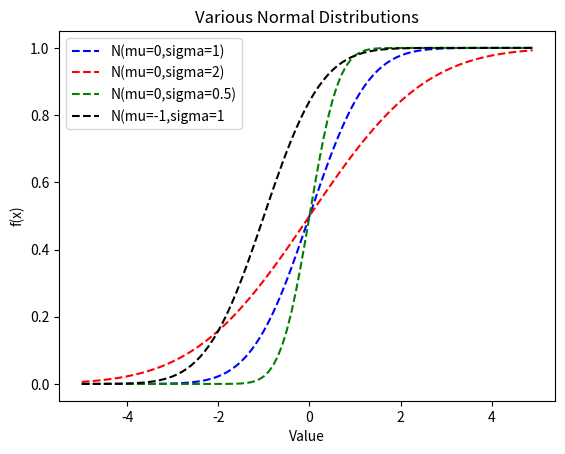

Source code (Python):
#!/usr/bin/env python

from matplotlib import pyplot as plt
import math

def normal_cdf(x, mu=0, sigma=1):
    return (1 + math.erf((x - mu) / math.sqrt(2) / sigma)) / 2

xs = [x/10 for x in range(-50, 50)]
ys1 = [normal_cdf(x, 0, 1) for x in xs]
ys2 = [normal_cdf(x, 0, 2) for x in xs]
ys3 = [normal_cdf(x, 0, 0.5) for x in xs]
ys4 = [normal_cdf(x, -1, 1) for x in xs]


plt.plot(xs, ys1, 'b--')
plt.plot(xs, ys2, 'r--')
plt.plot(xs, ys3, 'g--')
plt.plot(xs, ys4, 'k--')
plt.title('Various Normal Distributions')
plt.ylabel('f(x)')
plt.xlabel('Value')
plt.legend(['N(mu=0,sigma=1)', 'N(mu=0,sigma=2)', 'N(mu=0,sigma=0.5)', 
    'N(mu=-1,sigma=1'])
plt.show()

